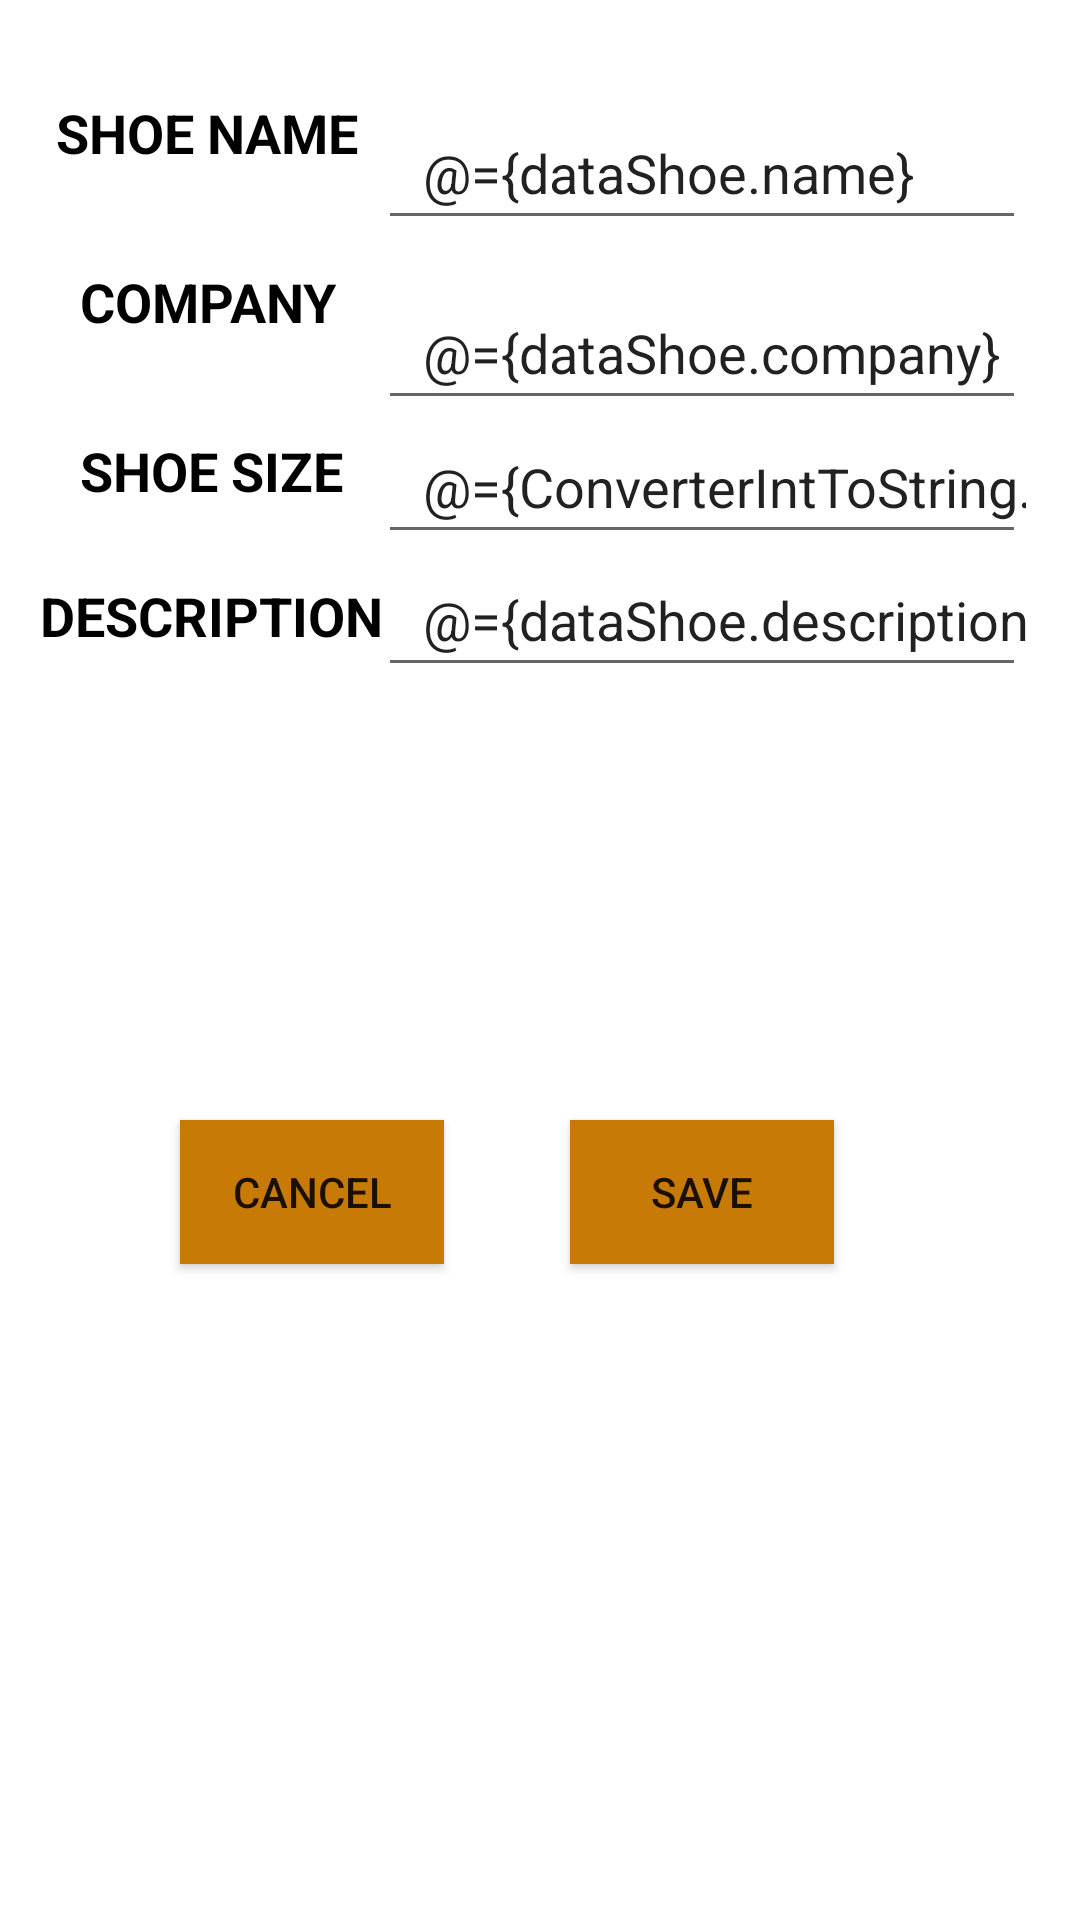

Android layout source for this screen:
<!-- AndroidManifest.xml: application theme Theme.MyShoeStoreApp1stProject -->
<!-- res/layout/fragment_detail_shoe_screen.xml -->
<?xml version="1.0" encoding="utf-8"?>
<layout xmlns:android="http://schemas.android.com/apk/res/android"
    xmlns:app="http://schemas.android.com/apk/res-auto"
    xmlns:tools="http://schemas.android.com/tools">


    
    <data>
        <import type="com.example.myshoestoreapp1stproject.model.ConverterIntToString"/>
        <variable
            name="dataShoe"
            type="com.example.myshoestoreapp1stproject.model.DataOfTheDetailsOfShoes" />
    </data>

    
    
    <androidx.constraintlayout.widget.ConstraintLayout
        android:layout_width="match_parent"
        android:layout_height="match_parent">


        <androidx.constraintlayout.widget.Guideline
            android:id="@+id/guideline18"
            android:layout_width="wrap_content"
            android:layout_height="wrap_content"
            android:orientation="horizontal"
            app:layout_constraintGuide_percent="0.05" />

        <androidx.constraintlayout.widget.Guideline
            android:id="@+id/guideline19"
            android:layout_width="wrap_content"
            android:layout_height="wrap_content"
            android:orientation="vertical"
            app:layout_constraintGuide_percent="0.05" />

        <androidx.constraintlayout.widget.Guideline
            android:id="@+id/guideline20"
            android:layout_width="wrap_content"
            android:layout_height="wrap_content"
            android:orientation="horizontal"
            app:layout_constraintGuide_percent="0.95" />

        <androidx.constraintlayout.widget.Guideline
            android:id="@+id/guideline21"
            android:layout_width="wrap_content"
            android:layout_height="wrap_content"
            android:orientation="vertical"
            app:layout_constraintGuide_percent="0.95" />

        <androidx.constraintlayout.widget.Guideline
            android:id="@+id/guideline22"
            android:layout_width="wrap_content"
            android:layout_height="wrap_content"
            android:orientation="vertical"
            app:layout_constraintGuide_percent="0.35" />

        <TextView
            android:id="@+id/showNameTextView"
            android:text="@string/shoeNameTextView"
            app:layout_constraintBottom_toBottomOf="@+id/shoeNameEditText"
            app:layout_constraintEnd_toStartOf="@+id/guideline22"
            app:layout_constraintHorizontal_bias="0.09"
            app:layout_constraintStart_toStartOf="@+id/guideline19"
            app:layout_constraintTop_toTopOf="@+id/guideline18"
            app:layout_constraintVertical_bias="0.0"
            style="@style/textViewsStyleDetailScreen" />

        <TextView
            android:id="@+id/companyTextView"
            android:layout_marginTop="32dp"
            android:text="@string/companyTextView"
            style="@style/textViewsStyleDetailScreen"
            app:layout_constraintEnd_toEndOf="@+id/showNameTextView"
            app:layout_constraintStart_toStartOf="@+id/showNameTextView"
            app:layout_constraintTop_toBottomOf="@+id/showNameTextView" />

        <TextView
            android:id="@+id/sizeShoeTextView"
            android:layout_marginTop="32dp"
            android:text="@string/shoeSizeTextView"
            style="@style/textViewsStyleDetailScreen"
            app:layout_constraintStart_toStartOf="@+id/companyTextView"
            app:layout_constraintTop_toBottomOf="@+id/companyTextView" />

        <TextView
            android:id="@+id/descriptionTextView"
            android:layout_marginTop="24dp"
            android:text="@string/shoeDescriptionTextView"
            style="@style/textViewsStyleDetailScreen"
            app:layout_constraintEnd_toEndOf="@+id/sizeShoeTextView"
            app:layout_constraintStart_toStartOf="@+id/sizeShoeTextView"
            app:layout_constraintTop_toBottomOf="@+id/sizeShoeTextView" />

        <EditText
            android:id="@+id/shoeNameEditText"
            style="@style/editTextViewsStyleDetailScreen"
            android:autofillHints="name"
            android:hint="@string/shoeNameHint"
            android:inputType="textPersonName"
            android:text="@={dataShoe.name}"
            app:layout_constraintEnd_toStartOf="@+id/guideline21"
            app:layout_constraintStart_toStartOf="@+id/guideline22"
            app:layout_constraintTop_toTopOf="@+id/guideline18"
            tools:ignore="LabelFor" />

        <EditText
            android:id="@+id/companyEditText"
            android:layout_marginTop="12dp"
            android:autofillHints="company"
            android:hint="@string/companyHint"
            android:inputType="textPersonName"
            android:text="@={dataShoe.company}"
            style="@style/editTextViewsStyleDetailScreen"
            app:layout_constraintEnd_toStartOf="@+id/guideline21"
            app:layout_constraintStart_toStartOf="@+id/guideline22"
            app:layout_constraintTop_toBottomOf="@+id/shoeNameEditText"
            tools:ignore="LabelFor" />

        <EditText
            android:id="@+id/SizeShoeEditText"
            android:layout_marginTop="12dp"
            android:autofillHints="sizeShoe"
            android:hint="@string/shoeSizeHint"
            android:inputType="number"
            android:text="@={ConverterIntToString.intToString(dataShoe.shoeSize)}"
            style="@style/editTextViewsStyleDetailScreen"
            app:layout_constraintBottom_toBottomOf="@+id/sizeShoeTextView"
            app:layout_constraintEnd_toStartOf="@+id/guideline21"
            app:layout_constraintStart_toStartOf="@+id/guideline22"
            app:layout_constraintTop_toBottomOf="@+id/companyEditText"
            tools:ignore="LabelFor" />

        <EditText
            android:id="@+id/descriptionEditText"
            android:layout_marginTop="8dp"
            android:autofillHints="description"
            android:hint="@string/contentDescriptionHint"
            android:inputType="textPersonName"
            android:text="@={dataShoe.descriptions}"
            style="@style/editTextViewsStyleDetailScreen"
            app:layout_constraintBottom_toBottomOf="@+id/descriptionTextView"
            app:layout_constraintEnd_toStartOf="@+id/guideline21"
            app:layout_constraintStart_toStartOf="@+id/guideline22"
            app:layout_constraintTop_toBottomOf="@+id/SizeShoeEditText"
            tools:ignore="LabelFor" />

        <Button
            android:id="@+id/cancelButton"
            style="@style/buttonsStyleDetailScreen"
            android:layout_marginTop="156dp"
            android:text="@string/cancelButton"
            app:backgroundTint="@null"
            app:layout_constraintBottom_toTopOf="@+id/guideline20"
            app:layout_constraintEnd_toStartOf="@+id/saveButton"
            app:layout_constraintStart_toStartOf="@+id/guideline19"
            app:layout_constraintTop_toBottomOf="@+id/descriptionTextView"
            app:layout_constraintVertical_bias="0.0" />

        <Button
            android:id="@+id/saveButton"
            style="@style/buttonsStyleDetailScreen"
            android:text="@string/saveButton"
            app:backgroundTint="@null"
            app:layout_constraintBottom_toBottomOf="@+id/cancelButton"
            app:layout_constraintEnd_toStartOf="@+id/guideline21"
            app:layout_constraintStart_toStartOf="@+id/guideline22"
            app:layout_constraintTop_toBottomOf="@+id/descriptionEditText"
            app:layout_constraintVertical_bias="1.0" />

    </androidx.constraintlayout.widget.ConstraintLayout>
</layout>
<!-- resources referenced by this layout -->
<resources>
  <string name="cancelButton">CANCEL</string>
  <string name="companyHint">Enter Your Company</string>
  <string name="companyTextView">COMPANY</string>
  <string name="contentDescriptionHint">Enter A Description</string>
  <string name="saveButton">SAVE</string>
  <string name="shoeDescriptionTextView">DESCRIPTION</string>
  <string name="shoeNameHint">Enter Name Of The Shoe</string>
  <string name="shoeNameTextView">SHOE NAME</string>
  <string name="shoeSizeHint">Enter The Size You Need</string>
  <string name="shoeSizeTextView">SHOE SIZE</string>
  <style name="buttonsStyleDetailScreen">
          <item name="android:layout_width">wrap_content</item>
          <item name="android:layout_height">wrap_content</item>
          <item name="android:background">@color/orange</item>
      </style>
  <style name="editTextViewsStyleDetailScreen">
          <item name="android:layout_width">0dp</item>
          <item name="android:layout_height">wrap_content</item>
          <item name="android:ems">10</item>
          <item name="android:paddingStart">15dp</item>
          <item name="android:paddingEnd">0dp</item>
          <item name="android:minHeight">48dp</item>
          <item name="android:textColorHint">#757575</item>
      </style>
  <style name="textViewsStyleDetailScreen">
          <item name="android:layout_width">wrap_content</item>
          <item name="android:layout_height">wrap_content</item>
          <item name="android:textColor">@color/black</item>
          <item name="android:textSize">18sp</item>
          <item name="android:textStyle">bold</item>
      </style>
  <style name="Theme.MyShoeStoreApp1stProject" parent="Theme.MaterialComponents.DayNight.NoActionBar">
          
          <item name="colorPrimary">@color/purple_500</item>
          <item name="colorPrimaryVariant">@color/orange</item>
          <item name="colorOnPrimary">@color/white</item>
          
          <item name="colorSecondary">@color/teal_200</item>
          <item name="colorSecondaryVariant">@color/teal_700</item>
          <item name="colorOnSecondary">@color/black</item>
          
          <item name="android:statusBarColor" tools:targetApi="l">?attr/colorPrimaryVariant</item>
          
      </style>
  <color name="orange">#FFC87A07</color>
  <color name="black">#FF000000</color>
  <color name="purple_500">#FF6200EE</color>
  <color name="white">#FFFFFFFF</color>
  <color name="teal_200">#FF03DAC5</color>
  <color name="teal_700">#FF018786</color>
</resources>
